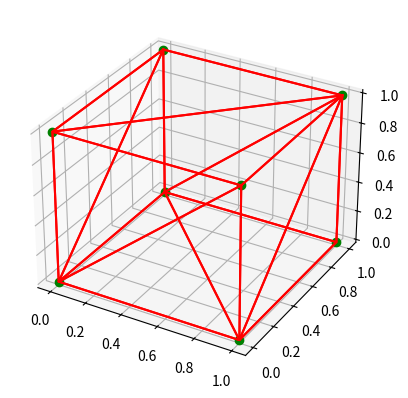

Python code for this plot:
import numpy as np
import matplotlib.pyplot as plt
from mpl_toolkits.mplot3d import Axes3D
from scipy.spatial import ConvexHull


# 8 points defining the cube corners
pts = np.array([[0, 0, 0], [1, 0, 0], [1, 1, 0], [0, 1, 0],
                [0, 0, 1], [1, 0, 1], [1, 1, 1], [0, 1, 1], ])

hull = ConvexHull(pts)

fig = plt.figure()
ax = fig.add_subplot(111, projection="3d")

# Plot defining corner points
ax.plot(pts.T[0], pts.T[1], pts.T[2], "go")

# 12 = 2 * 6 faces are the simplices (2 simplices per square face)
for s in hull.simplices:
    s = np.append(s, s[0])  # Here we cycle back to the first coordinate
    ax.plot(pts[s, 0], pts[s, 1], pts[s, 2], "r-")

# Make axis label
# for i in ["x", "y", "z"]:
#     [enter image description here][1]eval("ax.set_{:s}label('{:s}')".format(i, i))

plt.show()